Labelled photos from "patch_dataset", an image-classification folder in Prathu241/open_agri. The possible labels are: early blight, healthy, late blight, leaf mold, septoria leaf spot.

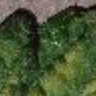
Label: leaf mold

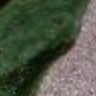
Label: septoria leaf spot

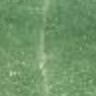
Label: healthy

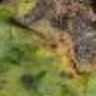
Label: early blight

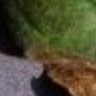
Label: late blight

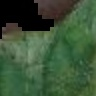
Label: leaf mold
